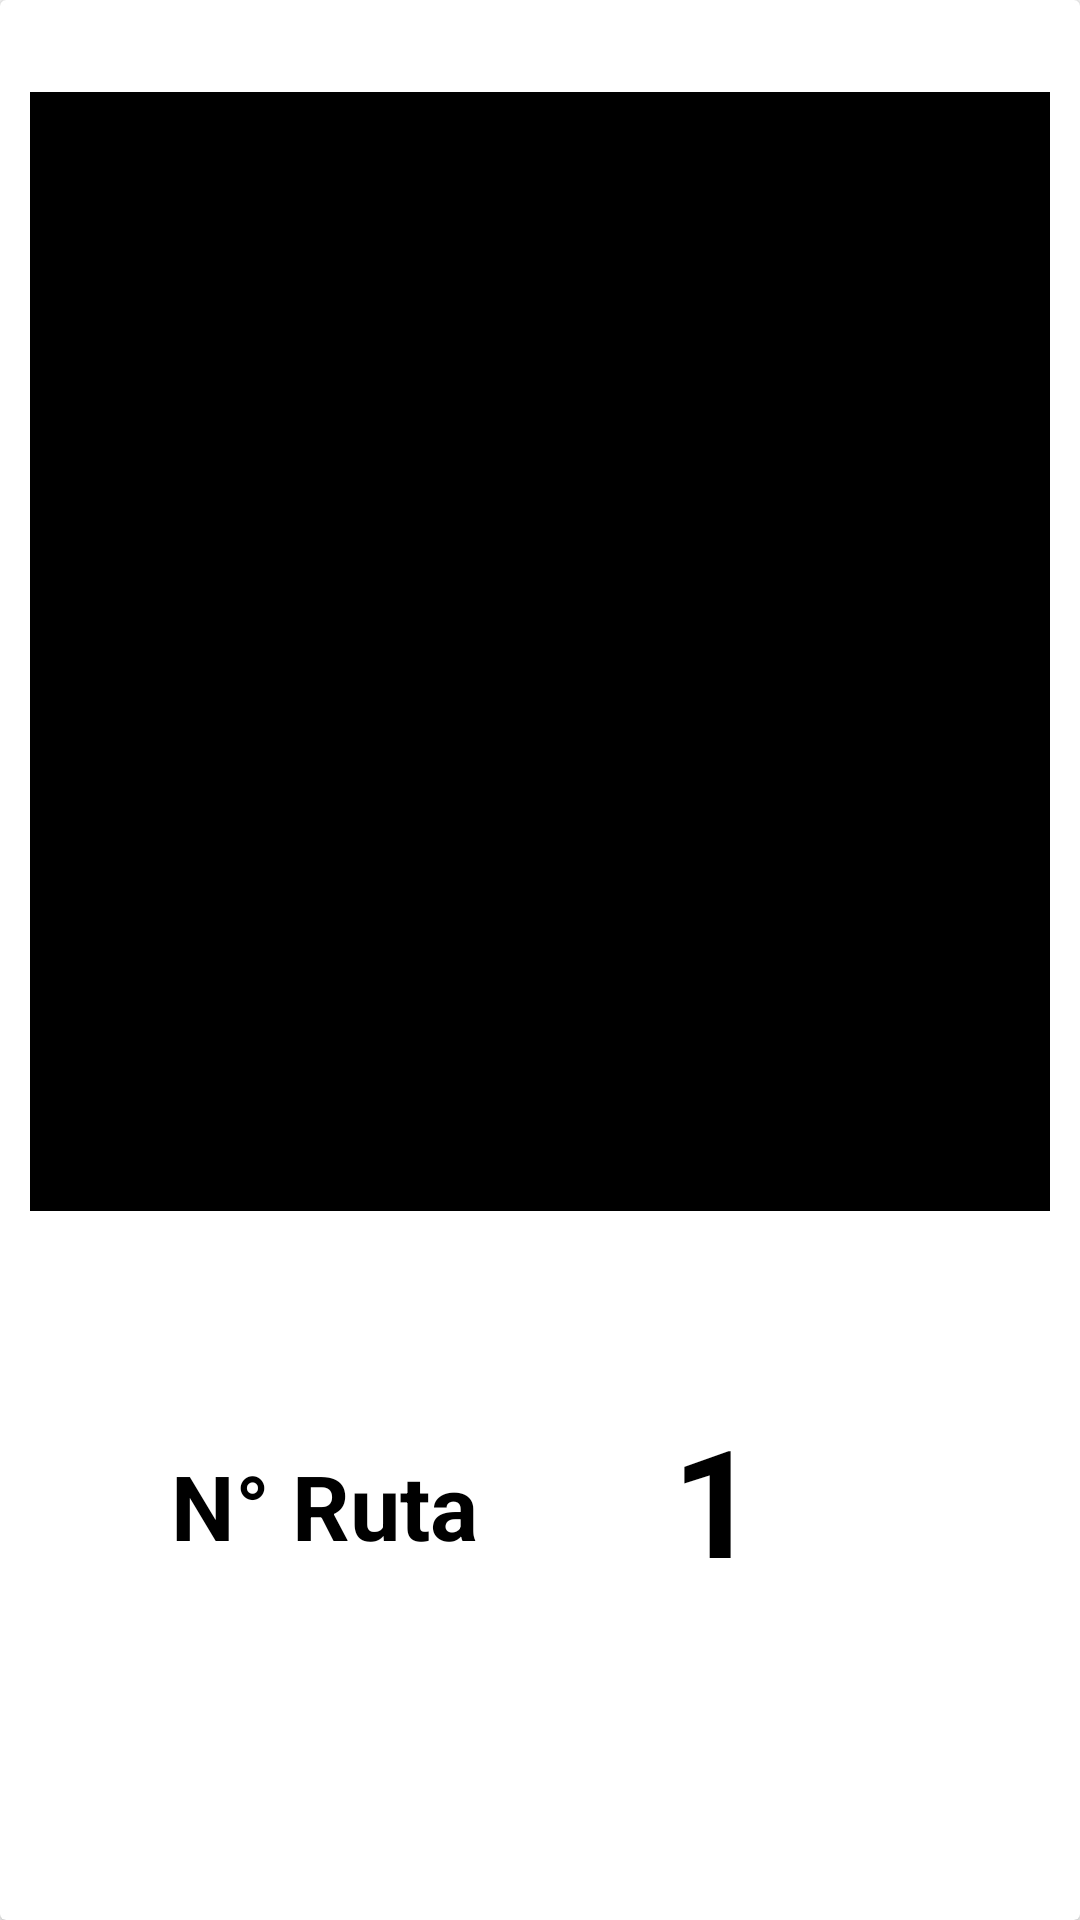

Here is an Android app screen rendered from its layout file. Give the layout XML and the strings, colors and styles it references.
<!-- AndroidManifest.xml: application theme Theme.MaterialComponents.Light.NoActionBar.Bridge -->
<!-- res/layout/listado_recoridofinal.xml -->
<?xml version="1.0" encoding="utf-8"?>
<androidx.cardview.widget.CardView xmlns:android="http://schemas.android.com/apk/res/android"
    xmlns:app="http://schemas.android.com/apk/res-auto"
    xmlns:tools="http://schemas.android.com/tools"
    android:orientation="vertical"
    android:layout_width="match_parent"
    android:layout_height="match_parent"
    android:elevation="10dp"
    android:layout_margin="5dp">

    <androidx.constraintlayout.widget.ConstraintLayout

        android:layout_width="match_parent"
        android:layout_height="match_parent"
        android:layout_marginBottom="30dp"
        android:orientation="horizontal"
        android:padding="10dp">


        <ImageView
            android:id="@+id/maparecorrido"
            android:layout_width="348dp"
            android:layout_height="373dp"
            android:background="@color/black"
            app:layout_constraintBottom_toBottomOf="parent"
            app:layout_constraintEnd_toEndOf="parent"
            app:layout_constraintStart_toStartOf="parent"
            app:layout_constraintTop_toTopOf="parent"
            app:layout_constraintVertical_bias="0.096" />

        <TextView
            android:layout_width="wrap_content"
            android:layout_height="wrap_content"
            android:layout_gravity="center"
            android:layout_margin="20dp"
            android:layout_weight="1"
            android:text="N° Ruta"
            android:textColor="@color/black"
            android:textSize="30dp"
            android:textStyle="bold"
            app:layout_constraintBottom_toBottomOf="parent"
            app:layout_constraintEnd_toEndOf="parent"
            app:layout_constraintHorizontal_bias="0.137"
            app:layout_constraintStart_toStartOf="parent"
            app:layout_constraintTop_toTopOf="parent"
            app:layout_constraintVertical_bias="0.886" />

        <TextView
            android:id="@+id/numberRuta"
            android:layout_width="wrap_content"
            android:layout_height="wrap_content"
            android:layout_gravity="center"
            android:layout_margin="20dp"
            android:layout_weight="1"
            android:text="1"
            android:textColor="@color/black"
            android:textSize="50dp"
            android:textStyle="bold"
            app:layout_constraintBottom_toBottomOf="parent"
            app:layout_constraintEnd_toEndOf="parent"
            app:layout_constraintHorizontal_bias="0.715"
            app:layout_constraintStart_toStartOf="parent"
            app:layout_constraintTop_toTopOf="parent"
            app:layout_constraintVertical_bias="0.903" />
    </androidx.constraintlayout.widget.ConstraintLayout>

</androidx.cardview.widget.CardView>
<!-- resources referenced by this layout -->
<resources>
  <color name="black">#FF000000</color>
</resources>
